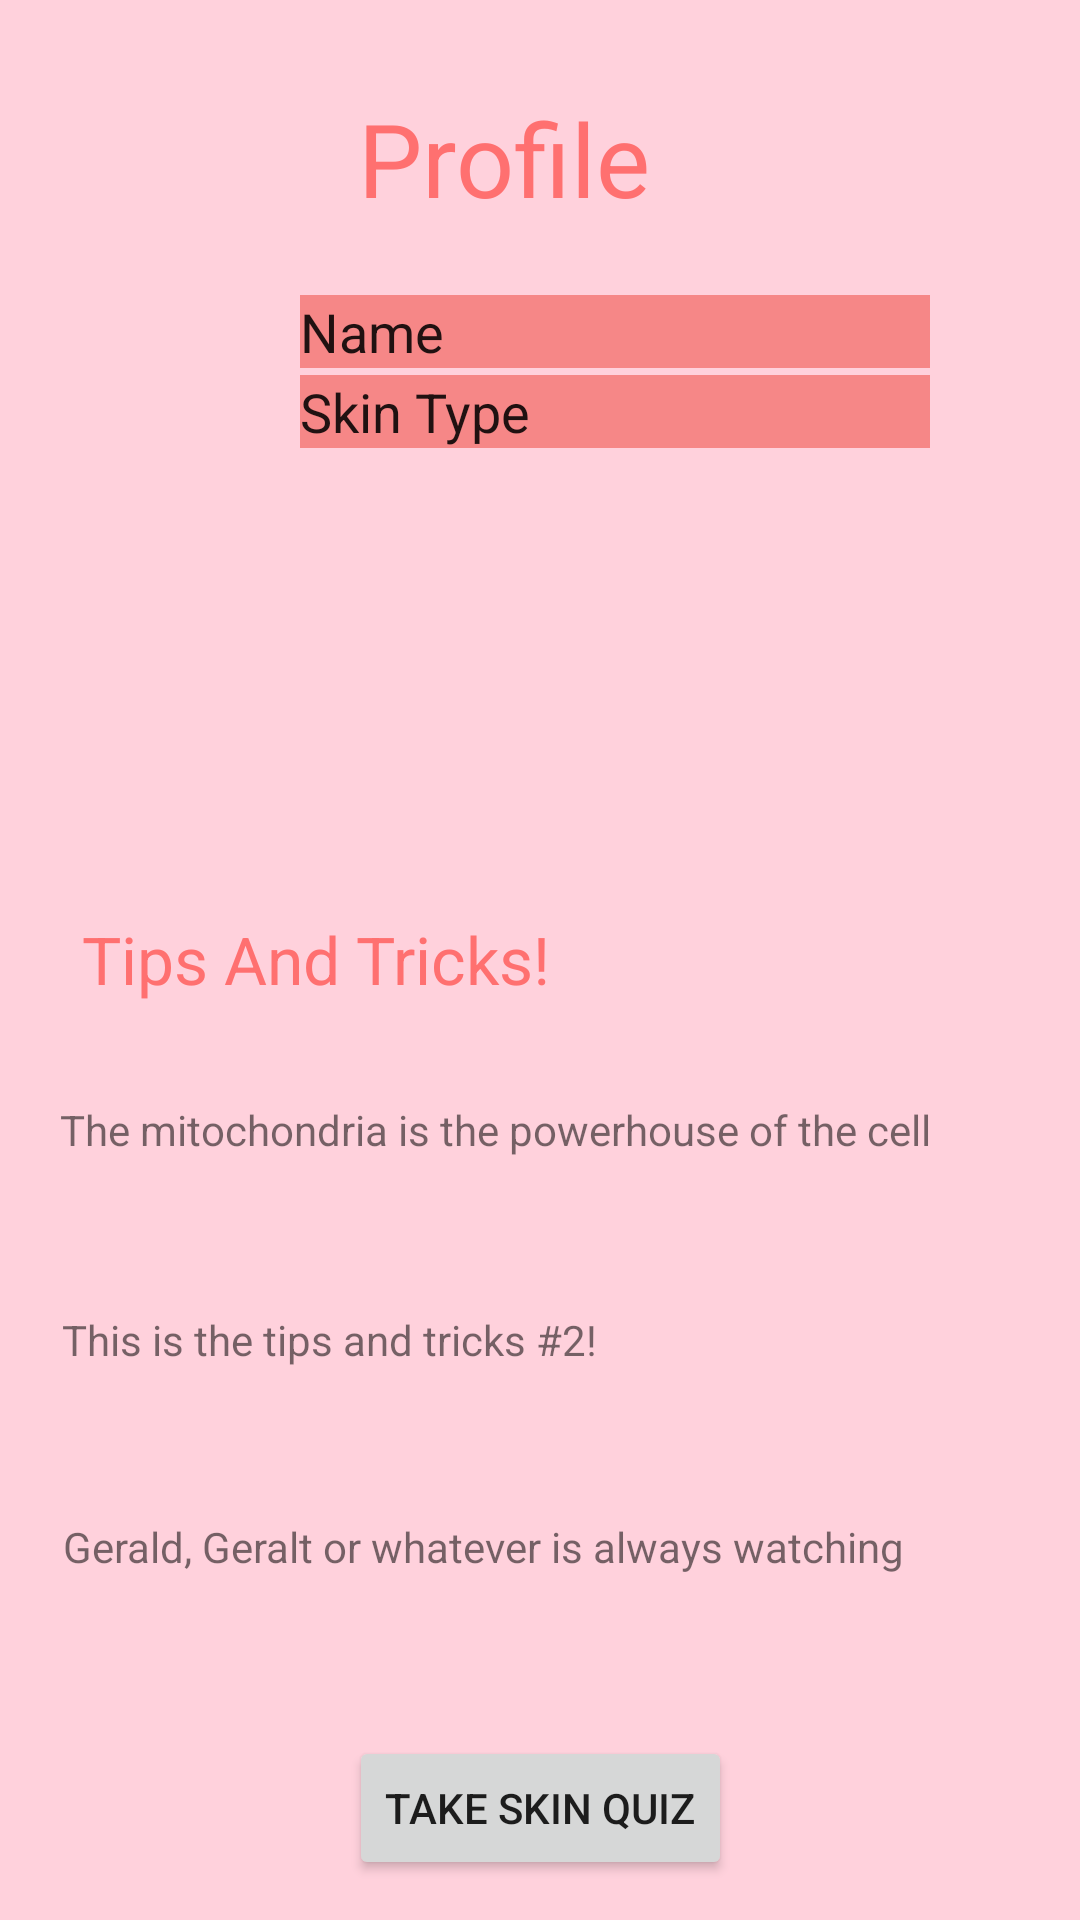

Layout XML and referenced resources for this Android screen:
<!-- AndroidManifest.xml: application theme AppTheme -->
<!-- res/layout/fragment_profile.xml -->
<?xml version="1.0" encoding="utf-8"?>
<androidx.constraintlayout.widget.ConstraintLayout xmlns:android="http://schemas.android.com/apk/res/android"
    xmlns:app="http://schemas.android.com/apk/res-auto"
    xmlns:tools="http://schemas.android.com/tools"
    android:layout_width="match_parent"
    android:layout_height="match_parent"
    android:background="@color/pastelPink"
    tools:context=".ProfileQuiz.ProfileFragment">

    <EditText
        android:id="@+id/profileName"
        android:layout_width="wrap_content"
        android:layout_height="wrap_content"
        android:background="#F68787"
        android:ems="10"
        android:inputType="textPersonName"
        android:text="@string/profileName"
        app:layout_constraintBottom_toBottomOf="@+id/profilePic"
        app:layout_constraintEnd_toEndOf="parent"
        app:layout_constraintStart_toEndOf="@+id/profilePic"
        app:layout_constraintTop_toBottomOf="@+id/profileTitle" />

    <EditText
        android:id="@+id/profileSkinType"
        android:layout_width="wrap_content"
        android:layout_height="wrap_content"
        android:background="#F68787"
        android:ems="10"
        android:inputType="textPersonName"
        android:text="@string/profileSkinType"
        app:layout_constraintBottom_toBottomOf="@+id/profilePic"
        app:layout_constraintEnd_toEndOf="parent"
        app:layout_constraintStart_toEndOf="@+id/profilePic"
        app:layout_constraintTop_toBottomOf="@+id/profileName" />

    <TextView
        android:id="@+id/tipsAndTricks"
        android:layout_width="177dp"
        android:layout_height="30dp"
        android:text="Tips And Tricks!"
        android:textAppearance="@style/TextAppearance.AppCompat.Large"
        android:textColor="#FF7070"
        app:layout_constraintBottom_toBottomOf="parent"
        app:layout_constraintEnd_toEndOf="parent"
        app:layout_constraintHorizontal_bias="0.15"
        app:layout_constraintStart_toStartOf="parent"
        app:layout_constraintTop_toTopOf="parent" />

    <TextView
        android:id="@+id/profileTitle"
        android:layout_width="147dp"
        android:layout_height="39dp"

        android:text="Profile "
        android:textAppearance="@style/TextAppearance.AppCompat.Display1"
        android:textColor="#FF7070"
        app:layout_constraintBottom_toBottomOf="parent"
        app:layout_constraintEnd_toEndOf="parent"
        app:layout_constraintHorizontal_bias="0.56"
        app:layout_constraintStart_toStartOf="parent"
        app:layout_constraintTop_toTopOf="parent"
        app:layout_constraintVertical_bias="0.050000012" />

    <ImageView
        android:id="@+id/profilePic"
        android:layout_width="wrap_content"
        android:layout_height="wrap_content"
        android:src="@drawable/profile_pic_logo"
        app:layout_constraintBottom_toTopOf="@+id/tipsAndTricks"
        app:layout_constraintEnd_toStartOf="@+id/profileName"
        app:layout_constraintHorizontal_bias="0.403"
        app:layout_constraintStart_toStartOf="parent"
        app:layout_constraintTop_toTopOf="parent"
        app:layout_constraintVertical_bias="0.497"
        tools:srcCompat="@tools:sample/avatars[1]" />

    <TextView
        android:id="@+id/tipsAndTricks1"
        android:layout_width="320dp"
        android:layout_height="64dp"
        android:layout_marginTop="32dp"
        android:background="@drawable/border"
        android:text="@string/tip1"
        app:layout_constraintEnd_toEndOf="parent"
        app:layout_constraintStart_toStartOf="parent"
        app:layout_constraintTop_toBottomOf="@+id/tipsAndTricks" />

    <TextView
        android:id="@+id/tipsAndTricks2"
        android:layout_width="319dp"
        android:layout_height="63dp"
        android:background="@drawable/border"
        android:text="@string/tip2"
        app:layout_constraintBottom_toTopOf="@+id/tipsAndTricks3"
        app:layout_constraintEnd_toEndOf="parent"
        app:layout_constraintStart_toStartOf="parent"
        app:layout_constraintTop_toBottomOf="@+id/tipsAndTricks1" />

    <TextView
        android:id="@+id/tipsAndTricks3"
        android:layout_width="318dp"
        android:layout_height="59dp"
        android:background="@drawable/border"

        android:text="@string/tip3"
        app:layout_constraintBottom_toBottomOf="parent"
        app:layout_constraintEnd_toEndOf="parent"
        app:layout_constraintStart_toStartOf="parent"
        app:layout_constraintTop_toBottomOf="@+id/tipsAndTricks1" />

    <Button
        android:id="@+id/goToQuizBtn"
        android:layout_width="wrap_content"
        android:layout_height="wrap_content"
        android:text="Take Skin Quiz"
        app:layout_constraintBottom_toBottomOf="parent"
        app:layout_constraintEnd_toEndOf="parent"
        app:layout_constraintStart_toStartOf="parent"
        app:layout_constraintTop_toBottomOf="@+id/tipsAndTricks3" />


</androidx.constraintlayout.widget.ConstraintLayout>
<!-- resources referenced by this layout -->
<resources>
  <color name="pastelPink">#ffd1dc</color>
  <string name="profileName">Name</string>
  <string name="profileSkinType">Skin Type</string>
  <string name="tip1">The mitochondria is the powerhouse of the cell</string>
  <string name="tip2">This is the tips and tricks #2!</string>
  <string name="tip3">Gerald, Geralt or whatever is always watching</string>
  <style name="AppTheme" parent="Theme.AppCompat.Light.DarkActionBar">
          
          <item name="colorPrimary">@color/paleViolet</item>
          <item name="colorPrimaryDark">@color/paleViolet</item>
          <item name="colorAccent">@color/colorAccent</item>
      </style>
  <color name="paleViolet">#ddd1ff</color>
  <color name="colorAccent">#D81B60</color>
</resources>
